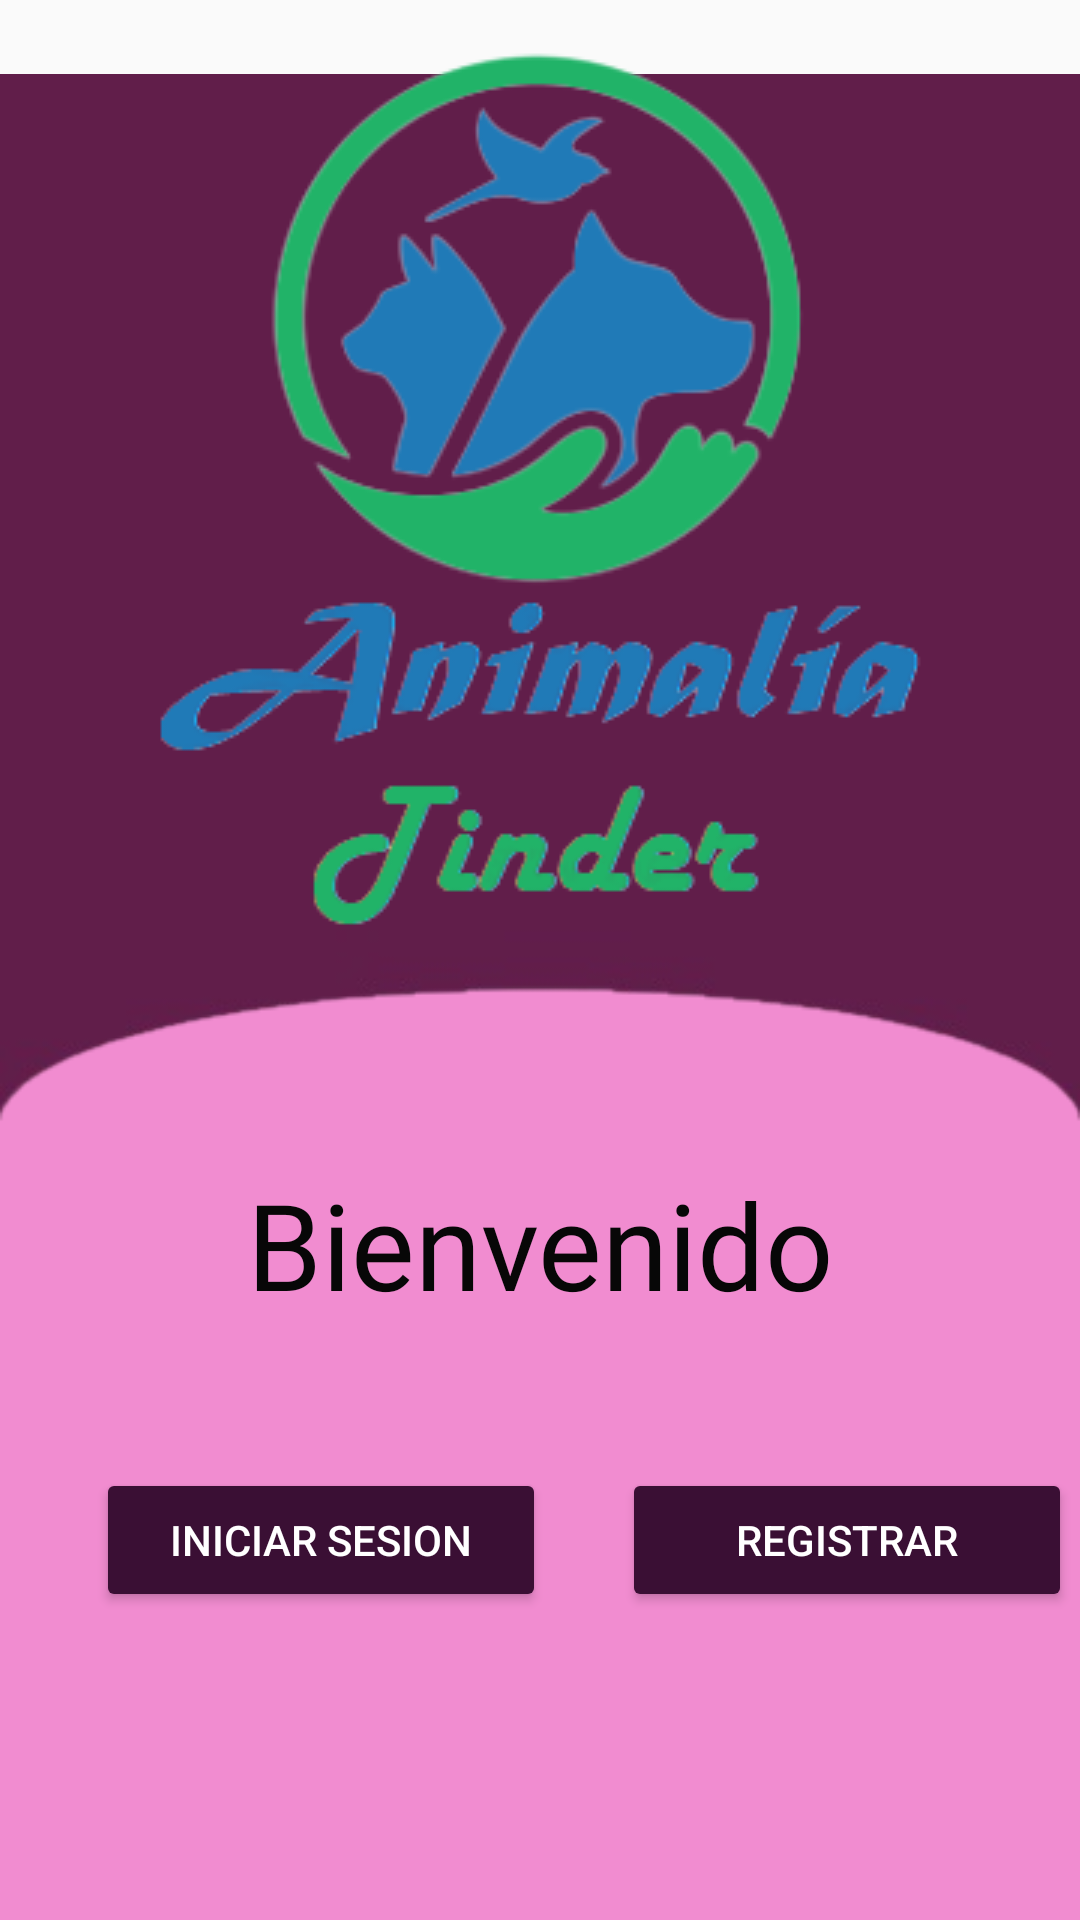

The Android layout XML behind this screen, and the referenced resources:
<!-- AndroidManifest.xml: application theme Theme.AppCompat.Light.NoActionBar -->
<!-- res/layout/activity_main.xml -->
<?xml version="1.0" encoding="utf-8"?>
<androidx.constraintlayout.widget.ConstraintLayout xmlns:android="http://schemas.android.com/apk/res/android"
    xmlns:app="http://schemas.android.com/apk/res-auto"
    xmlns:tools="http://schemas.android.com/tools"
    android:layout_width="match_parent"
    android:layout_height="match_parent"
    tools:context=".MainActivity">

    <TextView
        android:id="@+id/textView"
        android:layout_width="411dp"
        android:layout_height="398dp"
        android:background="#F18CD0"
        app:layout_constraintBottom_toBottomOf="parent"
        app:layout_constraintEnd_toEndOf="parent"
        app:layout_constraintStart_toStartOf="parent" />

    <ImageView
        android:id="@+id/imageView2"
        android:layout_width="wrap_content"
        android:layout_height="wrap_content"
        app:layout_constraintEnd_toEndOf="parent"
        app:layout_constraintHorizontal_bias="0.0"
        app:layout_constraintStart_toStartOf="parent"
        app:layout_constraintTop_toTopOf="parent"
        app:srcCompat="@drawable/fondoinicio" />

    <ImageView
        android:id="@+id/imageView"
        android:layout_width="wrap_content"
        android:layout_height="wrap_content"
        android:layout_marginTop="16dp"
        app:layout_constraintEnd_toEndOf="parent"
        app:layout_constraintStart_toStartOf="parent"
        app:layout_constraintTop_toTopOf="parent"
        app:srcCompat="@drawable/logo3" />

    <TextView
        android:id="@+id/textView2"
        android:layout_width="wrap_content"
        android:layout_height="wrap_content"
        android:layout_marginTop="388dp"
        android:fontFamily="@font/amarante"
        android:text="Bienvenido"
        android:textColor="#070707"
        android:textSize="40sp"
        app:layout_constraintEnd_toEndOf="parent"
        app:layout_constraintStart_toStartOf="parent"
        app:layout_constraintTop_toTopOf="parent" />

    <Button
        android:id="@+id/blogin"
        android:layout_width="150dp"
        android:layout_height="wrap_content"
        android:layout_marginStart="32dp"
        android:layout_marginTop="48dp"
        android:backgroundTint="#3A0F34"
        android:cursorVisible="true"
        android:text="Iniciar Sesion"
        android:textColor="#FFFFFF"
        app:layout_constraintStart_toStartOf="parent"
        app:layout_constraintTop_toBottomOf="@+id/textView2" />

    <Button
        android:id="@+id/bregis"
        android:layout_width="150dp"
        android:layout_height="wrap_content"
        android:layout_marginStart="24dp"
        android:layout_marginTop="48dp"
        android:backgroundTint="#3A0F34"
        android:cursorVisible="true"
        android:text="Registrar"
        android:textColor="#FFFFFF"
        app:layout_constraintEnd_toEndOf="parent"
        app:layout_constraintHorizontal_bias="0.363"
        app:layout_constraintStart_toEndOf="@+id/blogin"
        app:layout_constraintTop_toBottomOf="@+id/textView2" />

</androidx.constraintlayout.widget.ConstraintLayout>
<!-- resources referenced by this layout -->
<resources>
  <!-- drawable fondoinicio: png bitmap (drawable, 11843 bytes) -->
  <!-- drawable logo3: png bitmap (drawable, 37326 bytes) -->
</resources>
